4-way image classification set "data" from GitHub (YinkaAjao/Tactical-Video-Analyzer); label vocabulary: corner, free kick, goal attempt, yellow card.

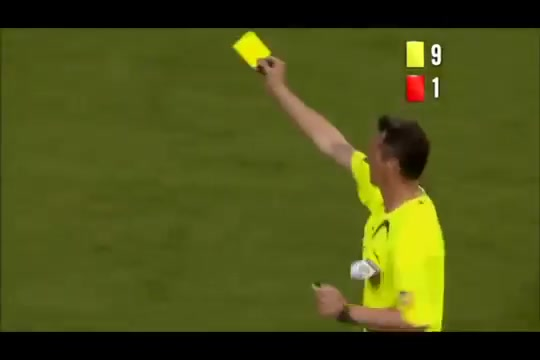
Label: yellow card

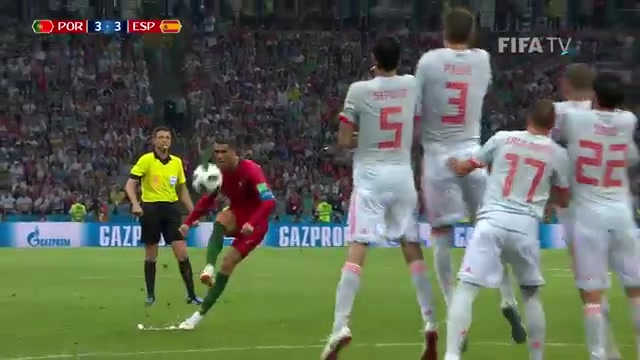
Label: free kick

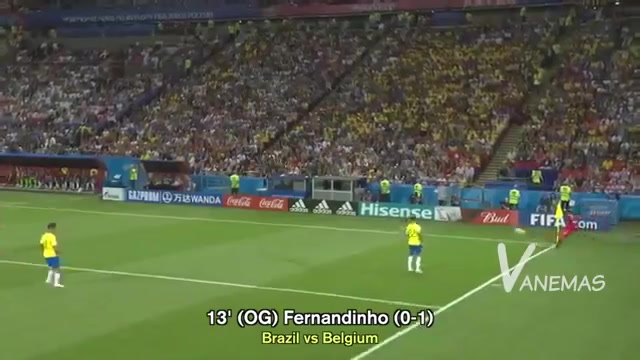
Label: corner

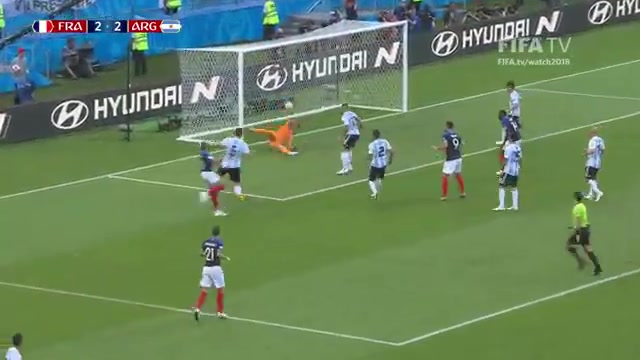
Label: goal attempt

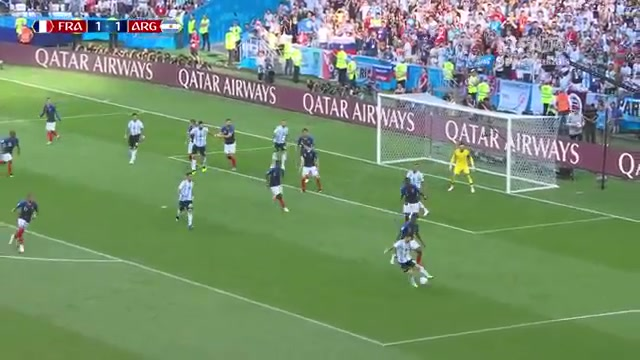
Label: goal attempt

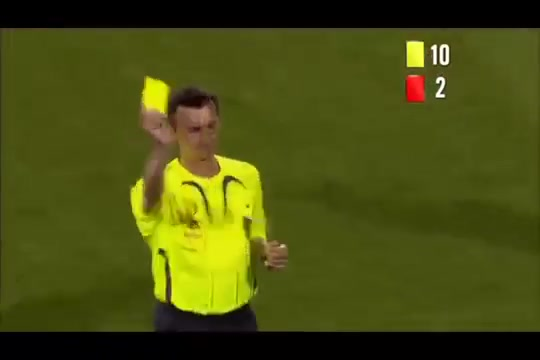
Label: yellow card
